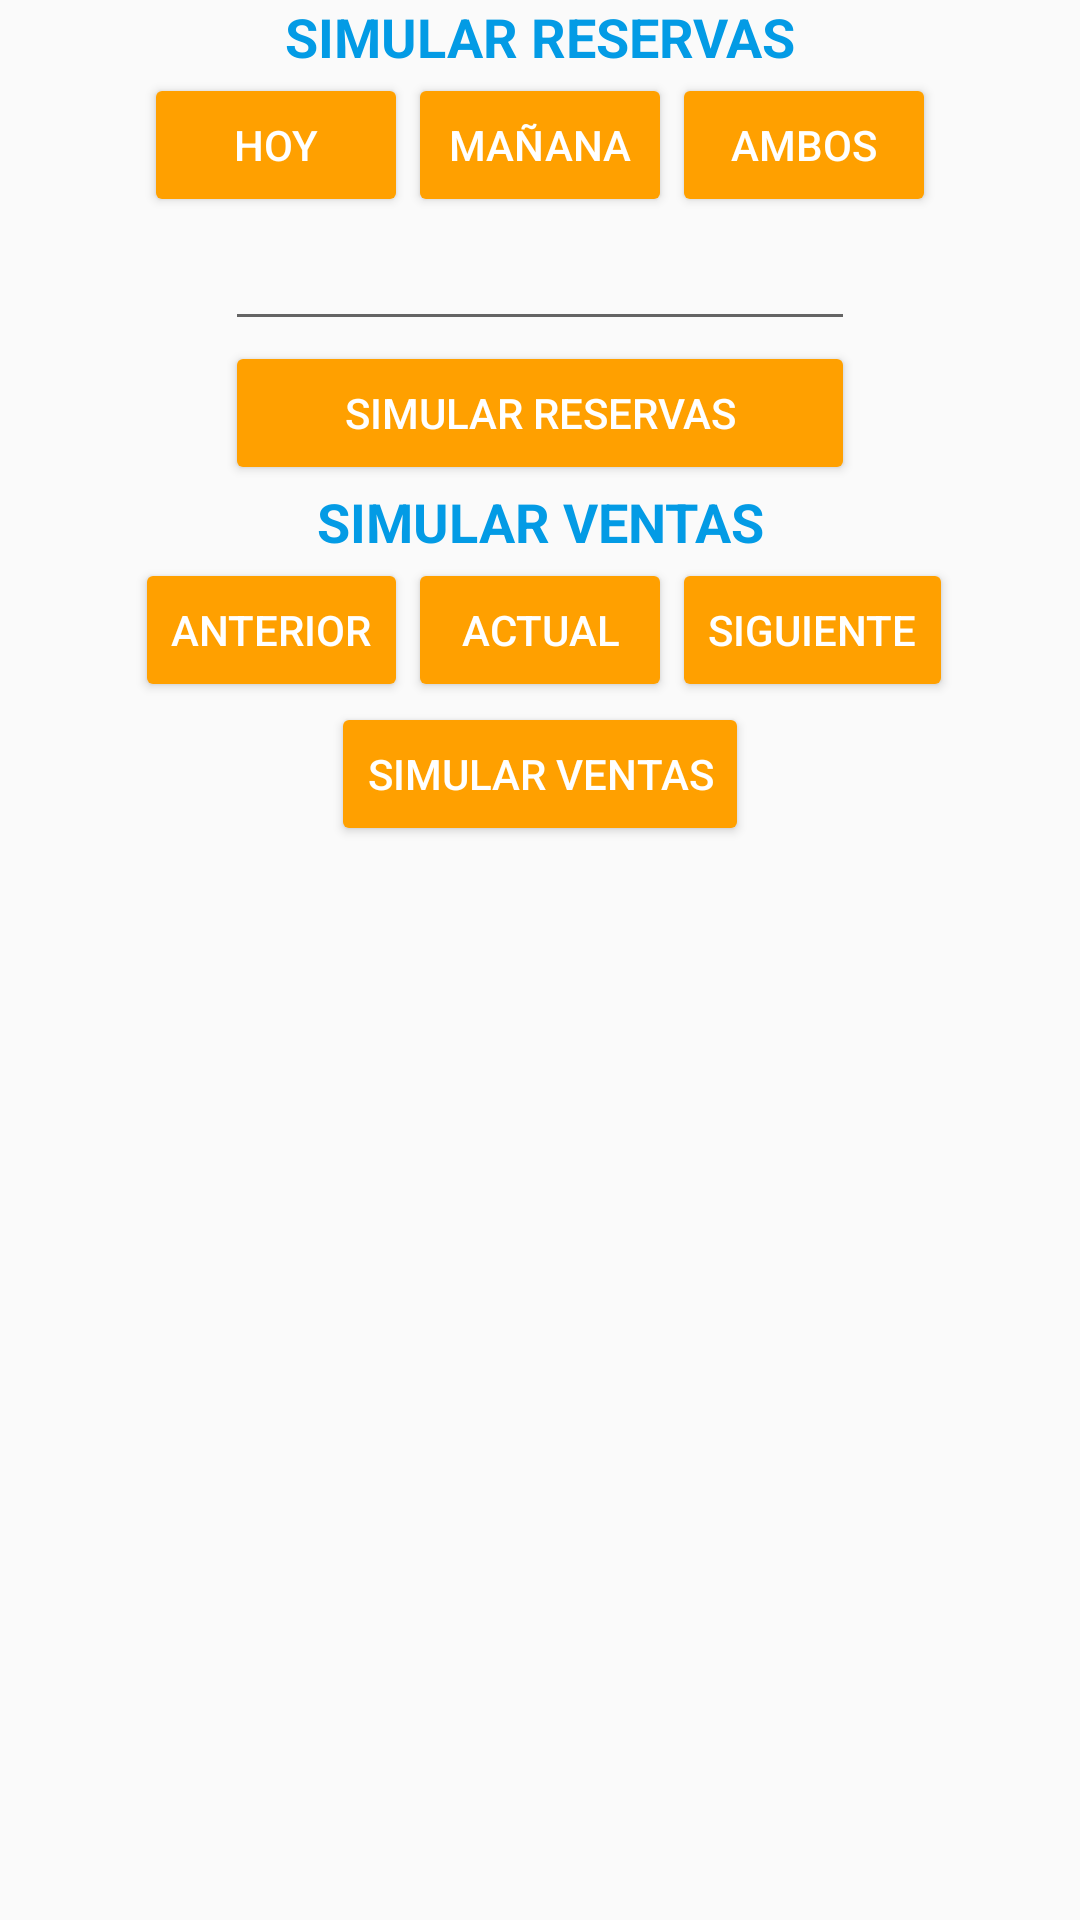

Write the Android layout XML for this screen, with the resource values it uses.
<!-- AndroidManifest.xml: application theme AppTheme -->
<!-- res/layout/fragment_simulador.xml -->
<FrameLayout xmlns:android="http://schemas.android.com/apk/res/android"
    xmlns:tools="http://schemas.android.com/tools"
    android:layout_width="match_parent"
    android:layout_height="match_parent"
    tools:context="com.jorgebascones.samarcanda.VentaFragment">


    <RelativeLayout
        android:layout_width="match_parent"
        android:layout_height="match_parent">

        <TextView
            android:id="@+id/txt_simular_r"
            android:layout_width="match_parent"
            android:layout_height="wrap_content"
            android:layout_alignLeft="@+id/button_ir_graficas"
            android:layout_alignParentTop="true"
            android:layout_alignStart="@+id/button_ir_graficas"
            android:gravity="center"
            android:text="SIMULAR RESERVAS"
            android:textColor="@color/colorPrimary"
            android:textSize="18sp"
            android:textStyle="bold" />
        <RelativeLayout
            android:layout_width="match_parent"
            android:layout_height="wrap_content"
            android:layout_below="@id/txt_simular_r"
            android:id="@+id/layout_simular_reservas">

            <Button
                android:id="@+id/id_reservas_manana"
                android:layout_width="wrap_content"
                android:layout_height="wrap_content"
                android:layout_gravity="bottom|center"
                android:text="Mañana"
                android:theme="@style/ThemeOverlay.MyDarkButton"
                android:layout_alignParentTop="true"
                android:layout_centerHorizontal="true" />
            <Button
                android:id="@+id/id_reservas_hoy"
                android:layout_width="wrap_content"
                android:layout_height="wrap_content"
                android:layout_gravity="bottom|center"
                android:text="Hoy"
                android:theme="@style/ThemeOverlay.MyDarkButton"
                android:layout_alignParentTop="true"
                android:layout_toLeftOf="@+id/id_reservas_manana"
                android:layout_toStartOf="@+id/id_reservas_manana" />
            <Button
                android:id="@+id/id_reservas_ambos"
                android:layout_width="wrap_content"
                android:layout_height="wrap_content"
                android:layout_gravity="bottom|center"
                android:text="Ambos"
                android:theme="@style/ThemeOverlay.MyDarkButton"
                android:layout_alignParentTop="true"
                android:layout_toRightOf="@+id/id_reservas_manana"
                android:layout_toEndOf="@+id/id_reservas_manana" />

            <Button
                android:id="@+id/id_boton_simular"
                android:layout_width="wrap_content"
                android:layout_height="wrap_content"
                android:layout_gravity="bottom|center"
                android:text="Simular reservas"
                android:theme="@style/ThemeOverlay.MyDarkButton"
                android:layout_below="@+id/numero_reservas_simuladas"
                android:layout_alignRight="@+id/numero_reservas_simuladas"
                android:layout_alignEnd="@+id/numero_reservas_simuladas"
                android:layout_alignLeft="@+id/numero_reservas_simuladas"
                android:layout_alignStart="@+id/numero_reservas_simuladas" />

            <EditText
                android:id="@+id/numero_reservas_simuladas"
                android:layout_width="wrap_content"
                android:layout_height="wrap_content"
                android:ems="10"
                android:inputType="number"
                android:layout_below="@+id/id_reservas_manana"
                android:layout_centerHorizontal="true" />

        </RelativeLayout>

        <TextView
            android:id="@+id/txt_simular_v"
            android:layout_width="match_parent"
            android:layout_height="wrap_content"
            android:gravity="center"
            android:text="SIMULAR VENTAS"
            android:textColor="@color/colorPrimary"
            android:textSize="18sp"
            android:textStyle="bold"
            android:layout_below="@id/layout_simular_reservas"/>

        <RelativeLayout
            android:layout_width="match_parent"
            android:layout_height="wrap_content"
            android:layout_below="@id/txt_simular_v">

            <Button
                android:id="@+id/id_mes_actual"
                android:layout_width="wrap_content"
                android:layout_height="wrap_content"
                android:layout_alignParentTop="true"
                android:layout_centerHorizontal="true"
                android:layout_gravity="bottom|center"
                android:text="Actual"
                android:theme="@style/ThemeOverlay.MyDarkButton" />

            <Button
                android:id="@+id/mes_anterior"
                android:layout_width="wrap_content"
                android:layout_height="wrap_content"
                android:layout_alignParentTop="true"
                android:layout_gravity="bottom|center"
                android:layout_toLeftOf="@+id/id_mes_actual"
                android:layout_toStartOf="@+id/id_mes_actual"
                android:text="Anterior"
                android:theme="@style/ThemeOverlay.MyDarkButton" />

            <Button
                android:id="@+id/id_mes_siguiente"
                android:layout_width="wrap_content"
                android:layout_height="wrap_content"
                android:layout_alignParentTop="true"
                android:layout_gravity="bottom|center"
                android:layout_toEndOf="@+id/id_mes_actual"
                android:layout_toRightOf="@+id/id_mes_actual"
                android:text="Siguiente"
                android:theme="@style/ThemeOverlay.MyDarkButton" />

            <Button
                android:id="@+id/id_boton_simular_ventas"
                android:layout_width="wrap_content"
                android:layout_height="wrap_content"
                android:layout_below="@id/mes_anterior"
                android:layout_centerHorizontal="true"
                android:layout_gravity="bottom|center"
                android:text="Simular ventas"
                android:theme="@style/ThemeOverlay.MyDarkButton" />

        </RelativeLayout>




    </RelativeLayout>

</FrameLayout>
<!-- resources referenced by this layout -->
<resources>
  <color name="colorPrimary">#039be5</color>
  <style name="ThemeOverlay.MyDarkButton" parent="ThemeOverlay.AppCompat.Dark">
          <item name="colorButtonNormal">@color/colorAccent</item>
          <item name="android:layout_marginRight">4dp</item>
          <item name="android:layout_marginLeft">4dp</item>
          <item name="android:textColor">@android:color/white</item>
      </style>
  <style name="AppTheme" parent="Theme.AppCompat.Light.DarkActionBar">
          
          <item name="colorPrimary">@color/colorPrimary</item>
          <item name="colorPrimaryDark">@color/colorPrimaryDark</item>
          <item name="colorAccent">@color/colorAccent</item>
      </style>
  <color name="colorAccent">#ffa000</color>
  <color name="colorPrimaryDark">#0288d1</color>
</resources>
